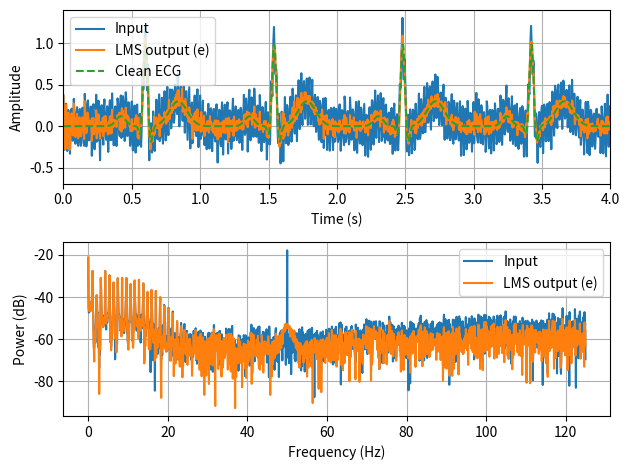

Python code for this plot:
"""Baseline: LMS reference-noise canceller (Thakor & Zhu, 1991).

Implements the Type 1(a) adaptive filter of Fig. 1(a) / Section III-B in
N. V. Thakor and Y.-S. Zhu, "Applications of Adaptive Filtering to ECG
Analysis: Noise Cancellation and Arrhythmia Detection," IEEE Trans. Biomed.
Eng., 38(8), 785-794, 1991. doi:10.1109/10.83591

Primary input  : d[k] = s[k] + v[k]   (measured ECG = clean ECG + interference)
Reference input: r[k]                 (measurement correlated with v, not with s)

Transversal filter with the LMS update of Eq. (4):

    x_k     = [r[k], r[k-1], ..., r[k-M+1]]^T     (reference samples before
                                                   the recording are zero)
    y[k]    = w_k^T x_k                           (interference estimate)
    e[k]    = d[k] - y[k]                         (cleaned ECG estimate)
    w_{k+1} = w_k + 2 * mu * e[k] * x_k

The factor 2 follows the paper's convention (gradient of the full squared
error). The course guide's convention, w += mu * e * x, is the same update
with mu_guide = 2 * mu_paper.

Relationship to the adaptive recurrent filter (ARF, Section II-C, Eq. 5):
the ARF is this same algorithm with a one-hot impulse reference vector, so
only one weight is updated per sample and the desired signal appears at y
(Type 1(b)). Here the reference is a real signal and the output is e.
"""

import numpy as np
import matplotlib.pyplot as plt


def ARF(primary, reference, n_taps, mu):
    """Adaptive reference-noise cancellation with the LMS algorithm.

    Parameters
    ----------
    primary : array_like, shape (N,)
        Measured signal d = s + v.
    reference : array_like, shape (N,)
        Reference input r, correlated with the interference v.
    n_taps : int
        Filter length M (number of weights), M >= 1.
    mu : float
        Step size (paper convention, update uses 2*mu). mu >= 0.

    Returns
    -------
    cleaned : ndarray, shape (N,)
        Residual e = d - y, the estimate of the clean ECG.
    noise_est : ndarray, shape (N,)
        Filter output y, the estimate of the interference.
    weights : ndarray, shape (M,)
        Final filter weights.

    Notes
    -----
    Weights start at zero for every call (one recording per call). The
    prediction and residual are computed before the weights are updated.
    Inputs are not modified. Cost is O(M) operations per sample.
    """
    d = np.asarray(primary, dtype=np.float64)
    r = np.asarray(reference, dtype=np.float64)

    if d.ndim != 1 or r.ndim != 1:
        raise ValueError("primary and reference must be 1-D arrays")
    if d.shape != r.shape:
        raise ValueError("primary and reference must have the same length")
    if int(n_taps) != n_taps or n_taps < 1:
        raise ValueError("n_taps must be a positive integer")
    if mu < 0:
        raise ValueError("mu must be non-negative")

    n_taps = int(n_taps)
    w = np.zeros(n_taps)                 # w_0 = 0
    x = np.zeros(n_taps)                 # tapped delay line, zero before start
    cleaned = np.empty_like(d)
    noise_est = np.empty_like(d)

    for k in range(len(d)):
        x[1:] = x[:-1]                   # shift: x = [r[k], r[k-1], ...]
        x[0] = r[k]
        noise_est[k] = w @ x             # y = w^T x
        cleaned[k] = d[k] - noise_est[k] # e = d - y
        w += 2 * mu * cleaned[k] * x

    return cleaned, noise_est, w

def make_ecg(seed, seconds=12, fs=250, scale=1.0):
    rng = np.random.default_rng(seed)
    t = np.arange(int(seconds*fs)) / fs
    clean = np.zeros_like(t)
    interval = rng.uniform(0.75, 1.05)

    pulses = [(0.12, -0.18, 0.035),
        (-0.15, -0.035, 0.012),
        (1.0, 0.0, 0.016),
        (-0.25, 0.035, 0.014),
        (0.30, 0.24, 0.065)]
    
    for beat in np.arange(0.6, seconds-0.4, interval):
        for amplitude, offset, width in pulses:
            clean += amplitude * np.exp(-0.5*((t-beat-offset)/width)**2)
    
    phase = rng.uniform(0, 2*np.pi)
    reference = scale * (np.sin(2*np.pi*50*t+phase) + 0.2*rng.normal(size=len(t)))
    pathway = np.array([0.35, -0.15, 0.08])
    interference = np.convolve(reference, pathway, mode="full")[:len(t)]
    measured = clean + interference
    measured += 0.02*rng.normal(size=len(t))
    
    return clean, measured, reference

def snr_db(clean, estimate, eps=1e-12):
    """SNR in dB of an estimate against the clean signal (guide, page 3).

    eps keeps the ratio and the logarithm finite when the error (or the
    clean signal) is exactly zero.
    """
    signal = np.sum(clean**2)
    error = np.sum((estimate - clean)**2)
    return 10*np.log10((signal + eps) / (error + eps))


def main():
    fs = 250
    seed = 0

    # clean = s (ground truth, never given to the filter)
    # sig   = d = s + v (measured ECG), reference = r (50 Hz + noise)
    clean, sig, reference = make_ecg(seed=seed, seconds=12, fs=fs, scale=1.0)
    t = np.arange(len(sig)) / fs

    out, noise_est, w = ARF(sig, reference, n_taps=8, mu=0.005)

    warmup = fs  # evaluate after 1 s, as the guide suggests
    print(f"Final weights: {np.round(w, 3)}  (true pathway: [0.35, -0.15, 0.08])")
    print(f"SNR input : {snr_db(clean[warmup:], sig[warmup:]):6.2f} dB")
    print(f"SNR output: {snr_db(clean[warmup:], out[warmup:]):6.2f} dB")

    freqs = np.fft.rfftfreq(len(sig), 1/fs)

    eps = 1e-12
    sig_pow = 10*np.log10((np.abs(np.fft.rfft(sig)) / len(sig))**2 + eps)
    out_pow = 10*np.log10((np.abs(np.fft.rfft(out)) / len(out))**2 + eps)

    fig, (ax1, ax2) = plt.subplots(2, 1)

    ax1.plot(t, sig, label="Input")
    ax1.plot(t, out, label="LMS output (e)")
    ax1.plot(t, clean, "--", label="Clean ECG")
    ax1.set_xlim(0, 4)  # show convergence and a few beats
    ax1.set_xlabel("Time (s)")
    ax1.set_ylabel("Amplitude")
    ax1.legend()
    ax1.grid(True)

    ax2.plot(freqs, sig_pow, label="Input")
    ax2.plot(freqs, out_pow, label="LMS output (e)")
    ax2.set_xlabel("Frequency (Hz)")
    ax2.set_ylabel("Power (dB)")
    ax2.legend()
    ax2.grid(True)

    plt.tight_layout()
    plt.show()


if __name__ == "__main__":
    main()
